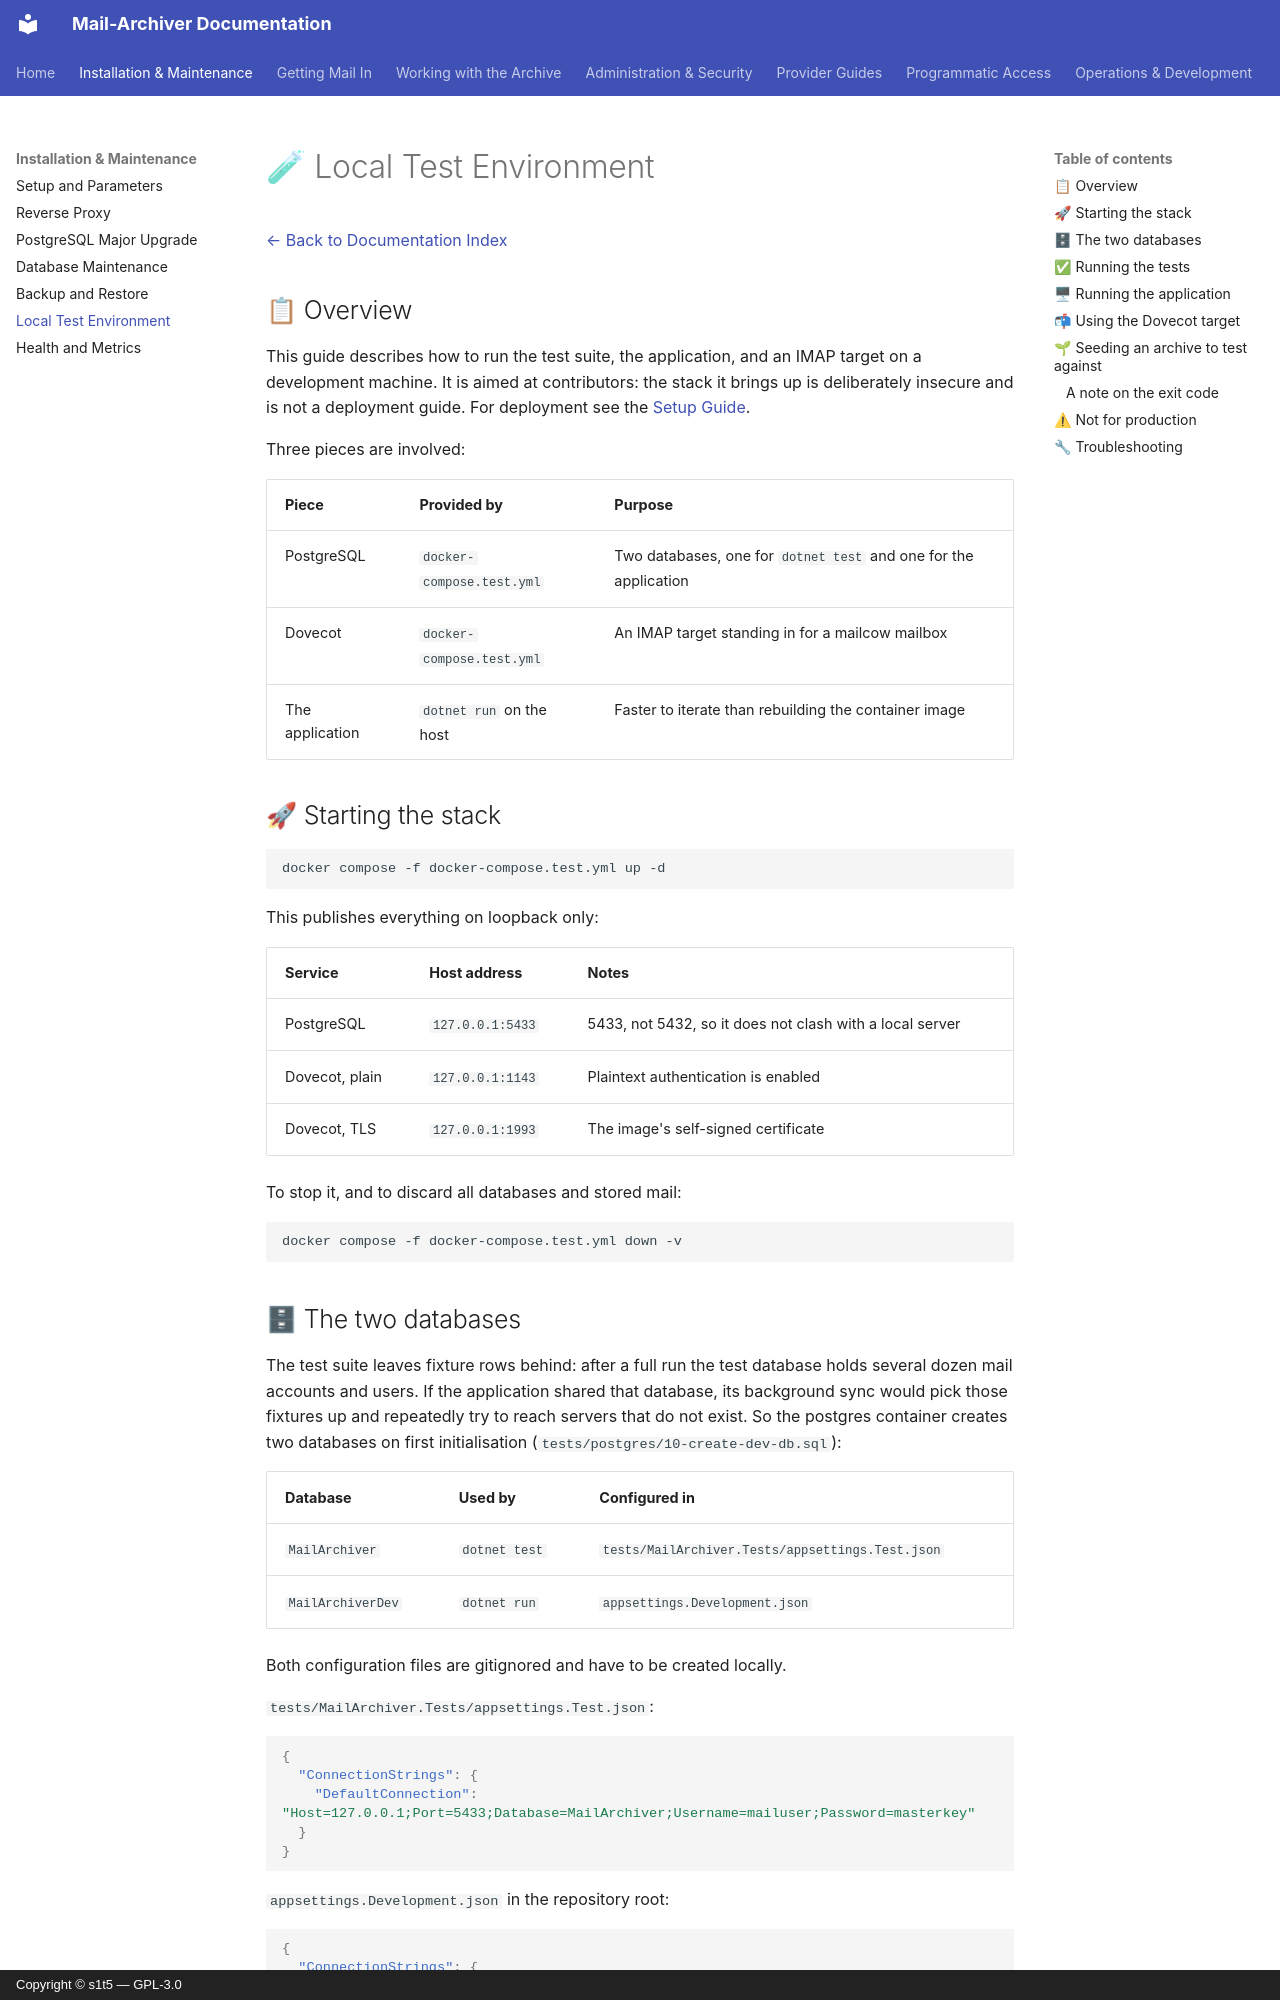

repository: s1t5/mail-archiver · page: LocalTestEnvironment/index.html · generator: mkdocs · copyright: Copyright © s1t5 — GPL-3.0

# 🧪 Local Test Environment

[← Back to Documentation Index](index.md)

## 📋 Overview

This guide describes how to run the test suite, the application, and an IMAP target on a
development machine. It is aimed at contributors: the stack it brings up is deliberately
insecure and is not a deployment guide. For deployment see the
[Setup Guide](Setup.md).

Three pieces are involved:

| Piece | Provided by | Purpose |
|---|---|---|
| PostgreSQL | `docker-compose.test.yml` | Two databases, one for `dotnet test` and one for the application |
| Dovecot | `docker-compose.test.yml` | An IMAP target standing in for a mailcow mailbox |
| The application | `dotnet run` on the host | Faster to iterate than rebuilding the container image |

## 🚀 Starting the stack

```bash
docker compose -f docker-compose.test.yml up -d
```

This publishes everything on loopback only:

| Service | Host address | Notes |
|---|---|---|
| PostgreSQL | `127.0.0.1:5433` | 5433, not 5432, so it does not clash with a local server |
| Dovecot, plain | `127.0.0.1:1143` | Plaintext authentication is enabled |
| Dovecot, TLS | `127.0.0.1:1993` | The image's self-signed certificate |

To stop it, and to discard all databases and stored mail:

```bash
docker compose -f docker-compose.test.yml down -v
```

## 🗄 The two databases

The test suite leaves fixture rows behind: after a full run the test database holds several
dozen mail accounts and users. If the application shared that database, its background sync
would pick those fixtures up and repeatedly try to reach servers that do not exist. So the
postgres container creates two databases on first initialisation
(`tests/postgres/10-create-dev-db.sql`):

| Database | Used by | Configured in |
|---|---|---|
| `MailArchiver` | `dotnet test` | `tests/MailArchiver.Tests/appsettings.Test.json` |
| `MailArchiverDev` | `dotnet run` | `appsettings.Development.json` |

Both configuration files are gitignored and have to be created locally.

`tests/MailArchiver.Tests/appsettings.Test.json`:

```json
{
  "ConnectionStrings": {
    "DefaultConnection": "Host=127.0.0.1;Port=5433;Database=MailArchiver;Username=mailuser;Password=masterkey"
  }
}
```

`appsettings.Development.json` in the repository root:

```json
{
  "ConnectionStrings": {
    "DefaultConnection": "Host=127.0.0.1;Port=5433;Database=MailArchiverDev;Username=mailuser;Password=masterkey"
  },
  "DataProtection": { "KeyPath": "DataProtection-Keys" },
  "MailSync": { "IgnoreSelfSignedCert": true }
}
```

`DataProtection:KeyPath` matters outside the container: it defaults to the absolute path
`/app/DataProtection-Keys`, which does not exist on a development machine, and without it every
request fails while reading the key ring. `IgnoreSelfSignedCert` is what lets the application
accept the Dovecot certificate on port 1993.
